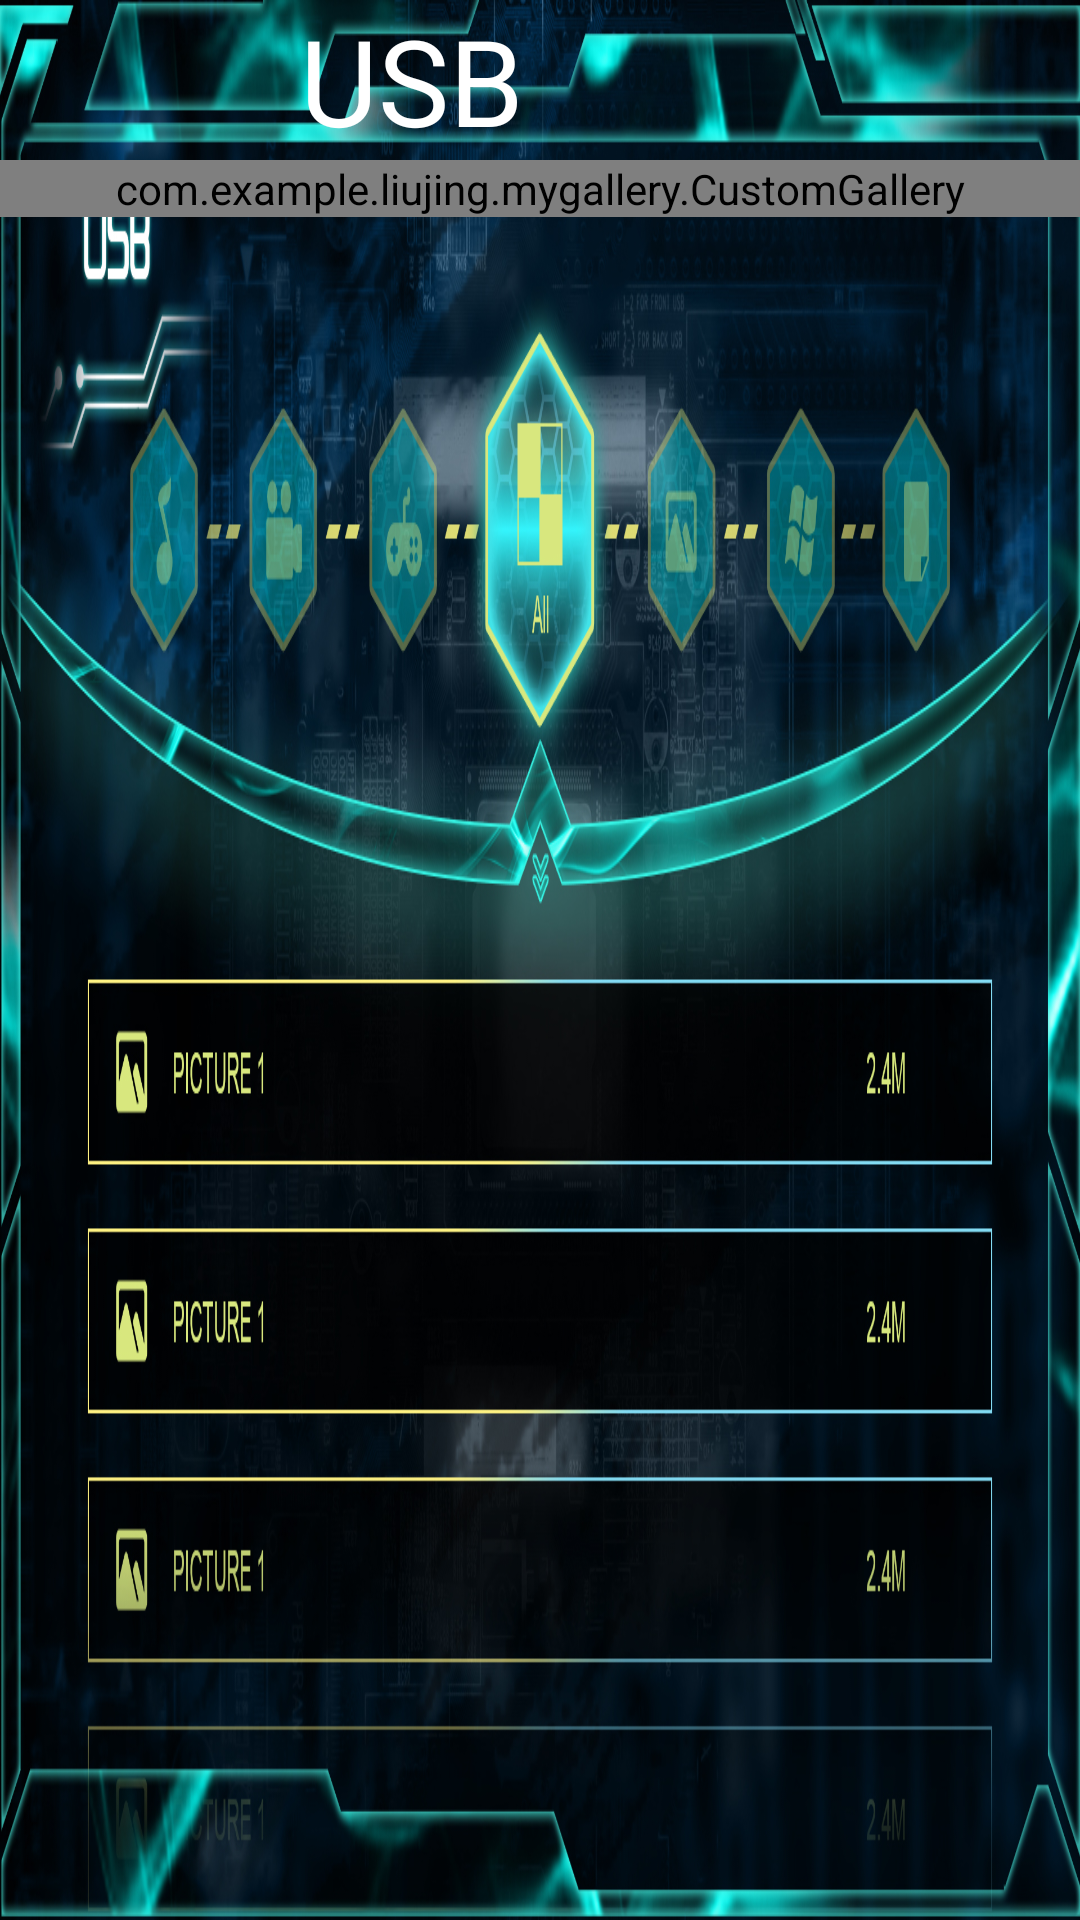

This screen was rendered from an Android layout file. Write that file and the resources it references.
<!-- AndroidManifest.xml: application theme AppTheme -->
<!-- res/layout/activity_main.xml -->
<RelativeLayout xmlns:android="http://schemas.android.com/apk/res/android"
    xmlns:tools="http://schemas.android.com/tools"
    xmlns:myapp="http://schemas.android.com/apk/res-auto"
    android:id="@+id/main_win"
    android:background="@drawable/bag"
    android:layout_gravity="center_horizontal"
    android:layout_width="match_parent"
    android:layout_height="match_parent"
    tools:context=".MainActivity" >
    <TextView
        android:id="@+id/title"
        android:layout_width="match_parent"
        android:layout_height="wrap_content"
        android:layout_marginLeft="100dp"
        android:textColor="@color/white"
        android:text="USB"
        android:textSize="40dp"/>
    <FrameLayout
        android:id="@+id/frame_menu"
        android:layout_width="match_parent"
        android:layout_height="wrap_content"
        android:layout_below="@+id/title">

        <com.example.liujing.mygallery.CustomGallery
            android:id="@+id/gallery_menu"
            android:layout_width="match_parent"
            android:layout_height="wrap_content"
            android:layout_gravity="center"
            android:focusable="false"
            myapp:galleryMargin="100dp"
            myapp:galleryHeight="150dp"
            myapp:galleryItems="7"
            myapp:galleryItemBgHeight="70dp"
            myapp:galleryItemBgWidth="70dp"/>
    </FrameLayout>
    <android.support.v7.widget.RecyclerView
        android:id="@+id/content"
        android:layout_marginLeft="50dp"
        android:layout_centerHorizontal="true"
        android:layout_below="@+id/frame_menu"
        android:focusable="true"
        android:layout_width="1000dp"
        android:layout_height="500dp"
        android:scrollbars="vertical"
        android:scrollbarThumbVertical="@drawable/scroll_bar"
        android:scrollbarTrackVertical="@drawable/scroll_bg"/>
</RelativeLayout>
<!-- resources referenced by this layout -->
<resources>
  <color name="white">#FFFFFFFF</color>
  <!-- drawable bag: jpg bitmap (drawable, 874976 bytes) -->
  <!-- drawable scroll_bar: png bitmap (drawable, 2903 bytes) -->
  <!-- drawable scroll_bg: png bitmap (drawable, 1354 bytes) -->
  <style name="AppTheme" parent="Theme.AppCompat.Light.DarkActionBar">
          
          <item name="android:windowFullscreen">true</item>
          <item name="android:windowNoTitle">true</item>
          <item name="colorPrimary">@color/colorPrimary</item>
          <item name="colorPrimaryDark">@color/colorPrimaryDark</item>
          <item name="colorAccent">@color/colorAccent</item>
      </style>
  <color name="colorPrimary">#3F51B5</color>
  <color name="colorPrimaryDark">#303F9F</color>
  <color name="colorAccent">#FF4081</color>
</resources>
